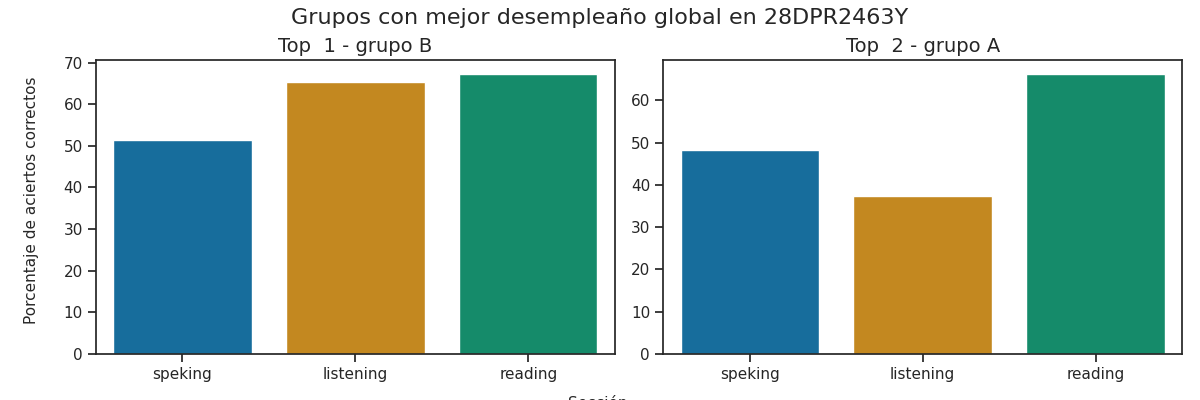

Source data for this figure (header and first rows):
Top, Grupo, Porcentaje de aciertos correctos, Porcentaje de aciertos correctos para la…, Porcentaje de aciertos correctos para la…, Porcentaje de aciertos correctos para la…, Porcentaje de aciertos correctos para la…, Porcentaje de aciertos correctos para la…, Calificación promedio en los exámenes pa…, Calificación promedio en los exámenes pa…, Calificación promedio en los exámenes pa…, Calificación promedio en los exámenes pa…, Calificación promedio en los exámenes pa…, Promedio de aciertos en los exámenes par…, Promedio de aciertos en los exámenes par…, Promedio de aciertos en los exámenes par…, Promedio de aciertos en los exámenes par…, Promedio de aciertos en los exámenes par…
1, B, 61.34, 65.39, 67.28, 52.17, 50.54, 51.36, A1 +, A1 +, A1, A1, A1, 16, 27, 4, 4, 4
2, A, 50.59, 37.33, 66.25, 48.44, 47.92, 48.18, A1 -, A1 +, A1, A1, A1, 9, 26, 4, 4, 4
